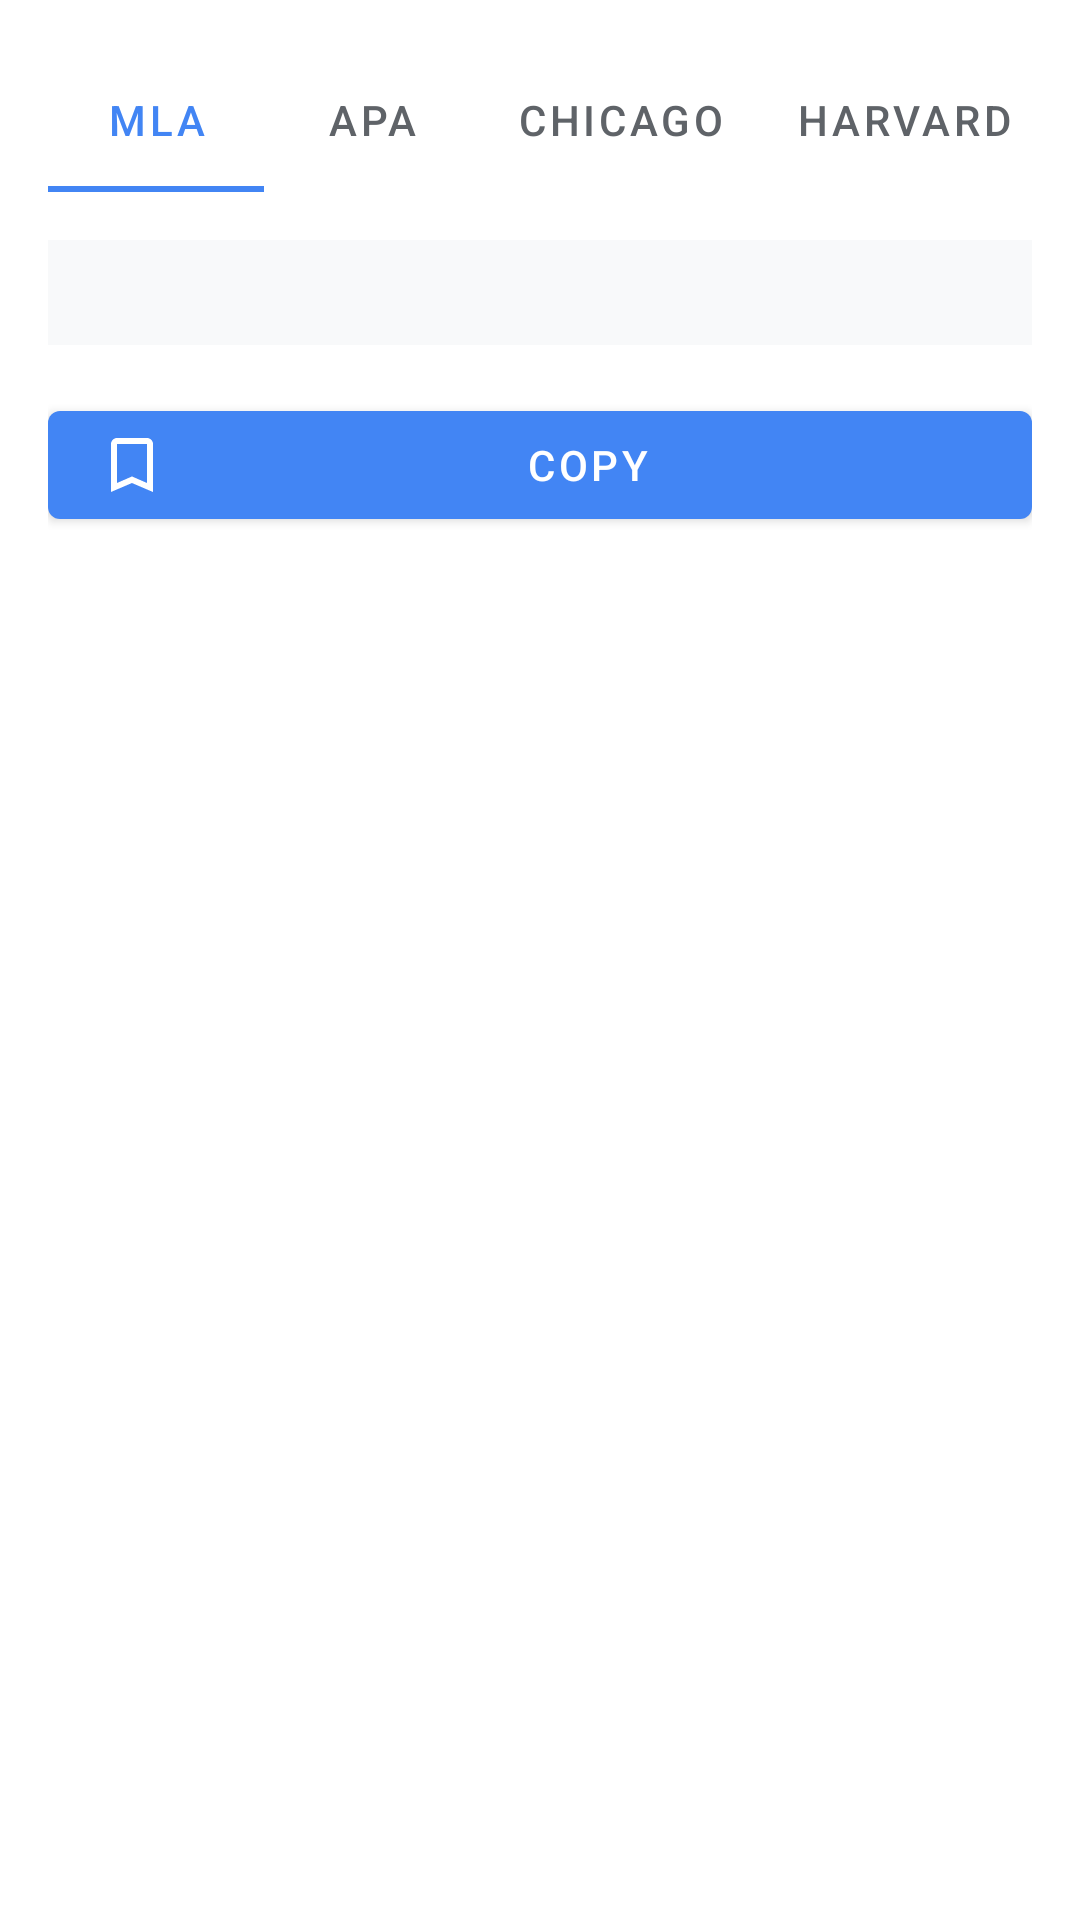

Reconstruct the res/layout file that produces this screen, plus the resources it refers to.
<!-- AndroidManifest.xml: application theme Theme.GoogleScholar -->
<!-- res/layout/dialog_citation.xml -->
<?xml version="1.0" encoding="utf-8"?>
<LinearLayout
    xmlns:android="http://schemas.android.com/apk/res/android"
    xmlns:app="http://schemas.android.com/apk/res-auto"
    xmlns:tools="http://schemas.android.com/tools"
    android:layout_width="match_parent"
    android:layout_height="wrap_content"
    android:orientation="vertical"
    android:padding="@dimen/spacing_md">

    
    <com.google.android.material.tabs.TabLayout
        android:id="@+id/tab_layout"
        android:layout_width="match_parent"
        android:layout_height="wrap_content"
        app:tabMode="scrollable"
        app:tabGravity="start"
        app:tabIndicatorColor="@color/primary"
        app:tabSelectedTextColor="@color/primary"
        app:tabTextColor="@color/text_secondary">

        <com.google.android.material.tabs.TabItem
            android:layout_width="wrap_content"
            android:layout_height="wrap_content"
            android:text="@string/article_citation_mla" />

        <com.google.android.material.tabs.TabItem
            android:layout_width="wrap_content"
            android:layout_height="wrap_content"
            android:text="@string/article_citation_apa" />

        <com.google.android.material.tabs.TabItem
            android:layout_width="wrap_content"
            android:layout_height="wrap_content"
            android:text="@string/article_citation_chicago" />

        <com.google.android.material.tabs.TabItem
            android:layout_width="wrap_content"
            android:layout_height="wrap_content"
            android:text="@string/article_citation_harvard" />

        <com.google.android.material.tabs.TabItem
            android:layout_width="wrap_content"
            android:layout_height="wrap_content"
            android:text="@string/article_citation_bibtex" />

    </com.google.android.material.tabs.TabLayout>

    
    <androidx.core.widget.NestedScrollView
        android:layout_width="match_parent"
        android:layout_height="wrap_content"
        android:layout_marginTop="@dimen/spacing_md"
        android:maxHeight="200dp">

        <TextView
            android:id="@+id/text_citation"
            android:layout_width="match_parent"
            android:layout_height="wrap_content"
            android:background="@color/surface_variant"
            android:fontFamily="monospace"
            android:padding="@dimen/spacing_sm"
            android:textAppearance="?attr/textAppearanceBody2"
            android:textColor="@color/text_primary"
            android:textIsSelectable="true"
            tools:text="Vaswani, A., Shazeer, N., Parmar, N., Uszkoreit, J., Jones, L., Gomez, A. N., ... &amp; Polosukhin, I. (2017). Attention is all you need. In Advances in neural information processing systems (pp. 5998-6008)." />

    </androidx.core.widget.NestedScrollView>

    
    <com.google.android.material.button.MaterialButton
        android:id="@+id/button_copy"
        style="@style/Widget.MaterialComponents.Button"
        android:layout_width="match_parent"
        android:layout_height="wrap_content"
        android:layout_marginTop="@dimen/spacing_md"
        android:text="@string/article_copy"
        app:icon="@drawable/ic_save" />

</LinearLayout>
<!-- resources referenced by this layout -->
<resources>
  <color name="primary">#4285F4</color>
  <color name="surface_variant">#F8F9FA</color>
  <color name="text_primary">#202124</color>
  <color name="text_secondary">#5F6368</color>
  <dimen name="spacing_md">16dp</dimen>
  <dimen name="spacing_sm">8dp</dimen>
  <!-- drawable ic_save (drawable) -->
  <?xml version="1.0" encoding="utf-8"?>
  <vector xmlns:android="http://schemas.android.com/apk/res/android"
      android:width="24dp"
      android:height="24dp"
      android:viewportWidth="24"
      android:viewportHeight="24">
      
      <path
          android:fillColor="#5F6368"
          android:pathData="M17,3H7c-1.1,0 -2,0.9 -2,2v16l7,-3 7,3V5c0,-1.1 -0.9,-2 -2,-2zM17,18l-5,-2.18L7,18V5h10v13z" />
  </vector>
  <string name="article_citation_apa">APA</string>
  <string name="article_citation_bibtex">BibTeX</string>
  <string name="article_citation_chicago">Chicago</string>
  <string name="article_citation_harvard">Harvard</string>
  <string name="article_citation_mla">MLA</string>
  <string name="article_copy">Copy</string>
  <color name="primary_dark">#3367D6</color>
  <color name="on_primary">#FFFFFF</color>
  <color name="secondary">#34A853</color>
  <color name="secondary_variant">#188038</color>
  <color name="on_secondary">#FFFFFF</color>
  <color name="background">#FFFFFF</color>
  <color name="surface">#FFFFFF</color>
  <color name="on_surface">#202124</color>
  <color name="error">#EA4335</color>
  <color name="on_error">#FFFFFF</color>
  <style name="TextAppearance.Scholar.Headline1" parent="TextAppearance.MaterialComponents.Headline4">
          <item name="android:textColor">@color/text_primary</item>
          <item name="android:textSize">@dimen/text_size_headline</item>
      </style>
  <style name="TextAppearance.Scholar.Headline2" parent="TextAppearance.MaterialComponents.Headline5">
          <item name="android:textColor">@color/text_primary</item>
          <item name="android:textSize">@dimen/text_size_title</item>
      </style>
  <style name="TextAppearance.Scholar.Body1" parent="TextAppearance.MaterialComponents.Body1">
          <item name="android:textColor">@color/text_primary</item>
          <item name="android:textSize">@dimen/text_size_subheading</item>
      </style>
  <style name="TextAppearance.Scholar.Body2" parent="TextAppearance.MaterialComponents.Body2">
          <item name="android:textColor">@color/text_secondary</item>
          <item name="android:textSize">@dimen/text_size_body</item>
      </style>
  <style name="Widget.Scholar.Toolbar" parent="Widget.MaterialComponents.Toolbar.Primary">
          <item name="android:background">@color/primary</item>
          <item name="titleTextColor">@color/on_primary</item>
          <item name="subtitleTextColor">@color/on_primary</item>
          <item name="elevation">@dimen/toolbar_elevation</item>
      </style>
  <style name="Widget.Scholar.NavigationView" parent="Widget.MaterialComponents.NavigationView">
          <item name="itemIconTint">@color/nav_drawer_item_color</item>
          <item name="itemTextColor">@color/nav_drawer_item_color</item>
          <item name="itemBackground">@drawable/nav_item_background</item>
          <item name="itemShapeFillColor">@color/nav_drawer_selected</item>
      </style>
  <dimen name="text_size_headline">24sp</dimen>
  <dimen name="text_size_title">20sp</dimen>
  <dimen name="text_size_subheading">16sp</dimen>
  <dimen name="text_size_body">14sp</dimen>
  <dimen name="toolbar_elevation">4dp</dimen>
  <color name="nav_drawer_selected">#E8F0FE</color>
</resources>
